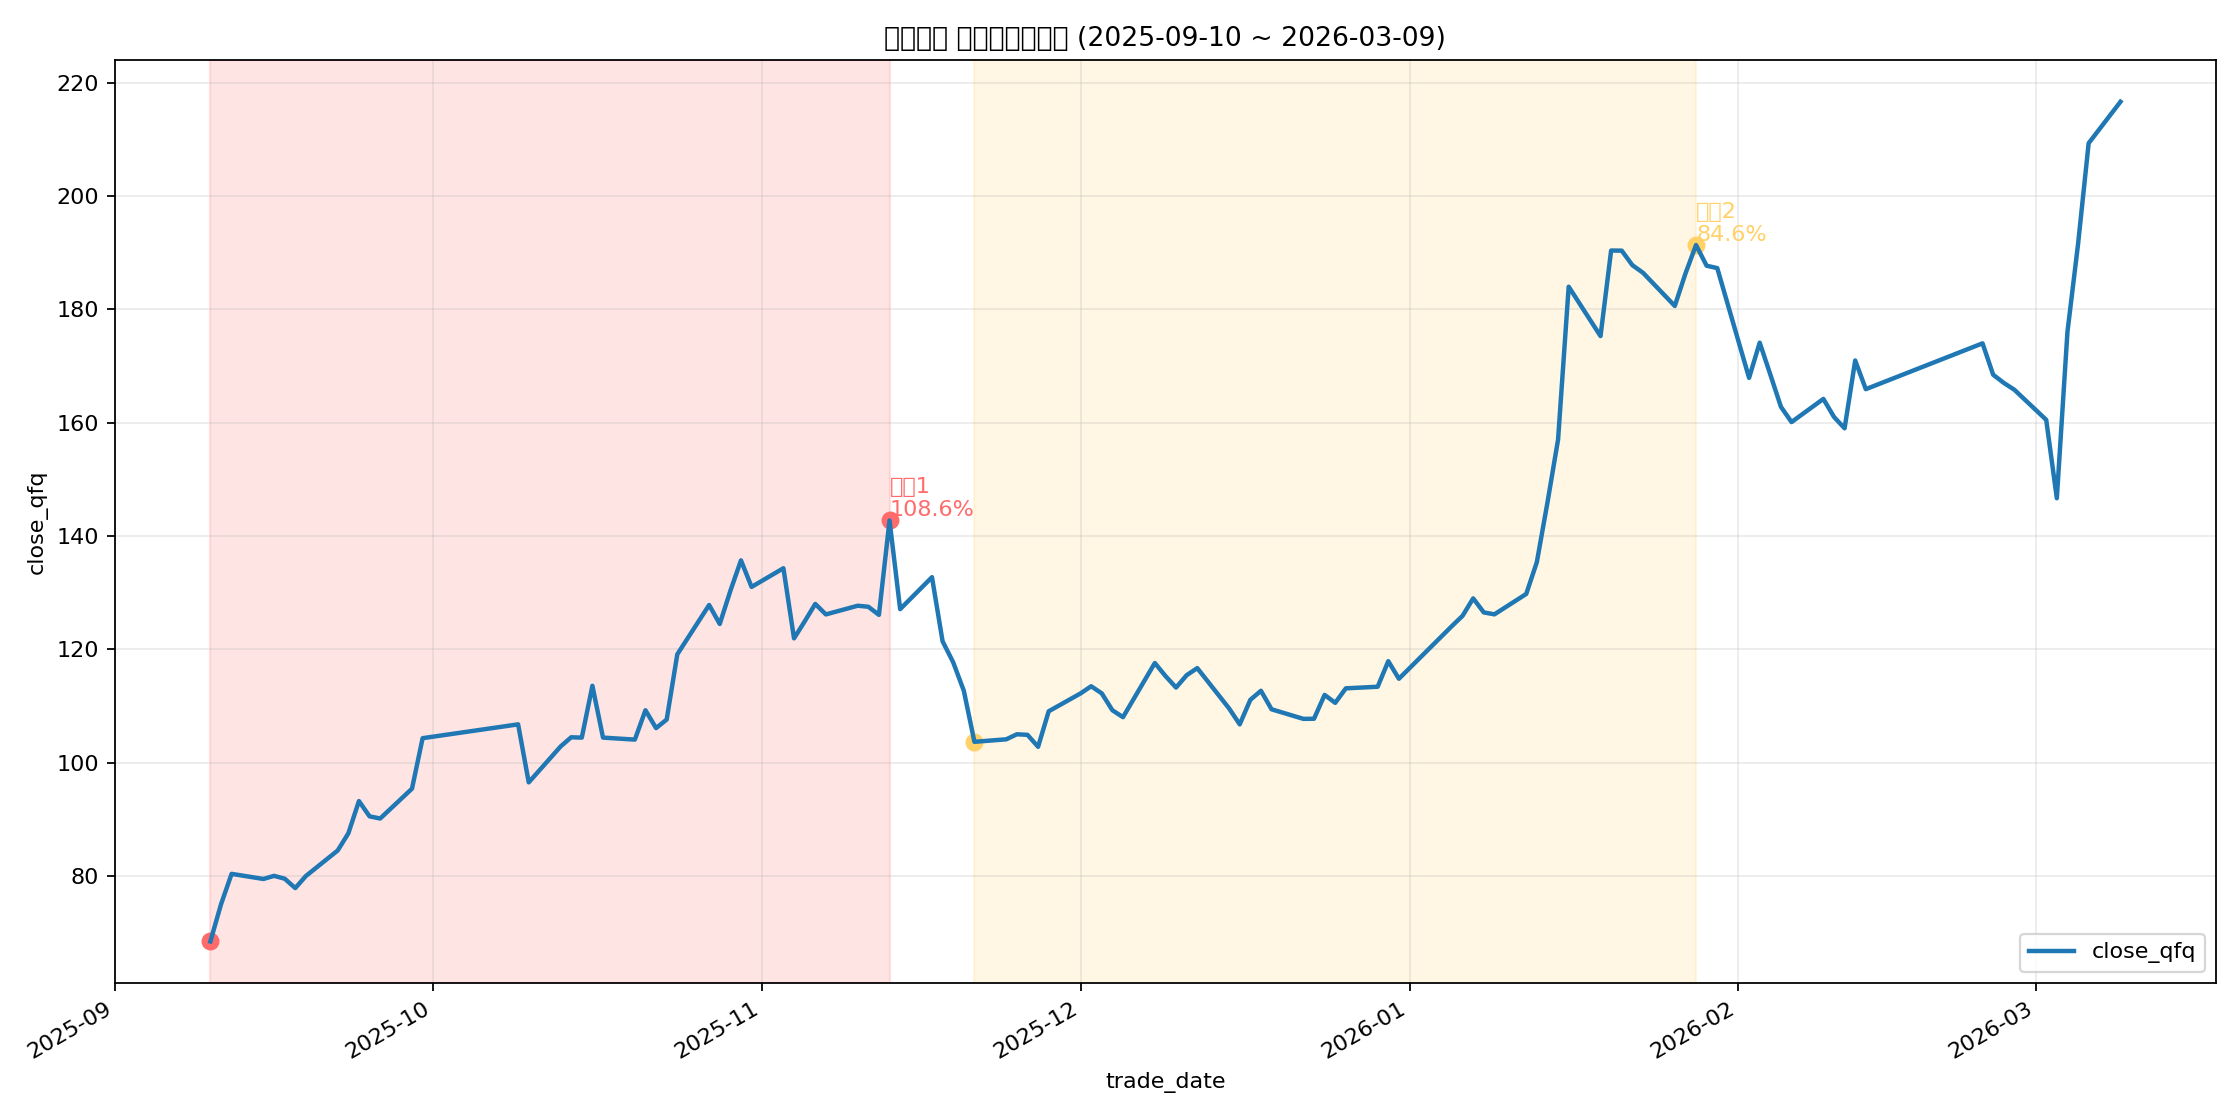

The data file committed next to this chart (first rows):
start_idx, peak_idx, start_date, peak_date, start_price, peak_price, wave_gain_pct, bars, price_col
0, 40, 2025-09-10 00:00:00, 2025-11-13 00:00:00, 68.42, 142.7, 108.6, 41, close_qfq
46, 92, 2025-11-21 00:00:00, 2026-01-28 00:00:00, 103.7, 191.3, 84.59, 47, close_qfq
